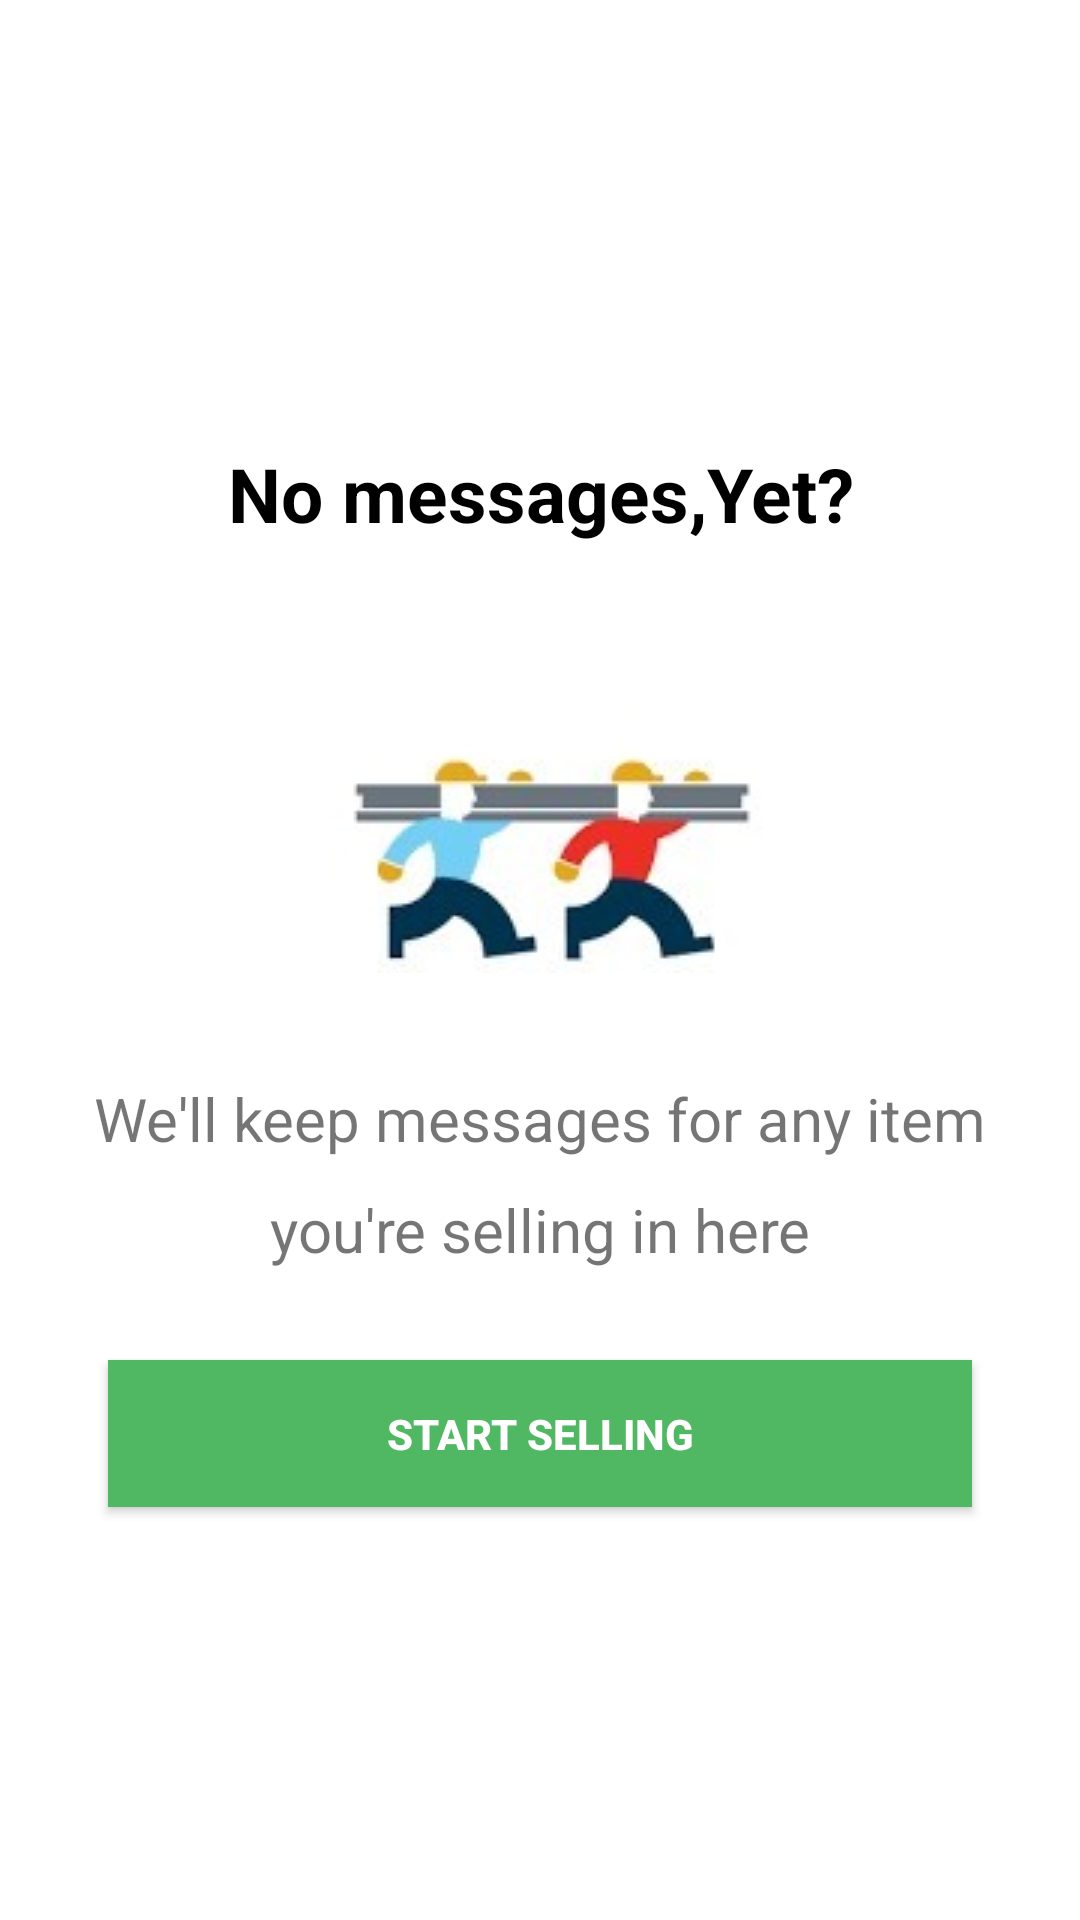

Android layout source for this screen:
<!-- AndroidManifest.xml: application theme AppTheme -->
<!-- res/layout/fragment_selling.xml -->
<?xml version="1.0" encoding="utf-8"?>
<LinearLayout xmlns:android="http://schemas.android.com/apk/res/android"
    xmlns:tools="http://schemas.android.com/tools"
    android:layout_width="match_parent"
    android:layout_height="match_parent"
    android:layout_gravity="center_horizontal"
    android:background="@color/text_color"
    android:orientation="vertical"
    android:gravity="center"
    tools:context=".Chat.SellingFragment">

    <TextView
        android:textColor="#000"
        android:padding="10dp"
        android:gravity="center"
        android:textStyle="bold"
        android:textSize="25sp"
        android:text="@string/no_messages"
        android:layout_width="match_parent"
        android:layout_height="wrap_content" />

    <Space
        android:layout_width="match_parent"
        android:layout_height="30dp" />


    <ImageView
        android:layout_gravity="center"
        android:src="@drawable/smartvender"
        android:layout_width="wrap_content"
        android:layout_height="wrap_content" />

    <Space
        android:layout_width="match_parent"
        android:layout_height="30dp" />

    <TextView
        android:padding="5dp"
        android:gravity="center"
        android:textSize="20sp"
        android:text="@string/keep_message"
        android:layout_width="match_parent"
        android:layout_height="wrap_content" />
    <TextView
        android:padding="5dp"
        android:gravity="center"
        android:textSize="20sp"
        android:text="@string/seling_here"
        android:layout_width="match_parent"
        android:layout_height="wrap_content" />

    <Space
        android:layout_width="match_parent"
        android:layout_height="25dp" />

    <Button
        android:padding="15dp"
        android:layout_width="288dp"
        android:layout_height="wrap_content"
        android:background="@color/background_color"
        android:text="@string/star_selling"
        android:textColor="@color/text_color"
        android:textStyle="bold" />


</LinearLayout>
<!-- resources referenced by this layout -->
<resources>
  <color name="background_color">#50b862</color>
  <color name="text_color">#ffff</color>
  <!-- drawable smartvender: jpg bitmap (drawable, 5266 bytes) -->
  <string name="keep_message">"We'll keep messages for any item"</string>
  <string name="no_messages">"No messages,Yet?"</string>
  <string name="seling_here">"you're selling in here"</string>
  <string name="star_selling">"START SELLING"</string>
  <style name="AppTheme" parent="Theme.AppCompat.Light.NoActionBar">
          
          <item name="colorPrimary">@color/colorPrimary</item>
          <item name="colorPrimaryDark">@color/colorPrimaryDark</item>
          <item name="colorAccent">@color/colorAccent</item>
      </style>
  <color name="colorPrimary">#000</color>
  <color name="colorPrimaryDark">#00574B</color>
  <color name="colorAccent">#3F51B5</color>
</resources>
